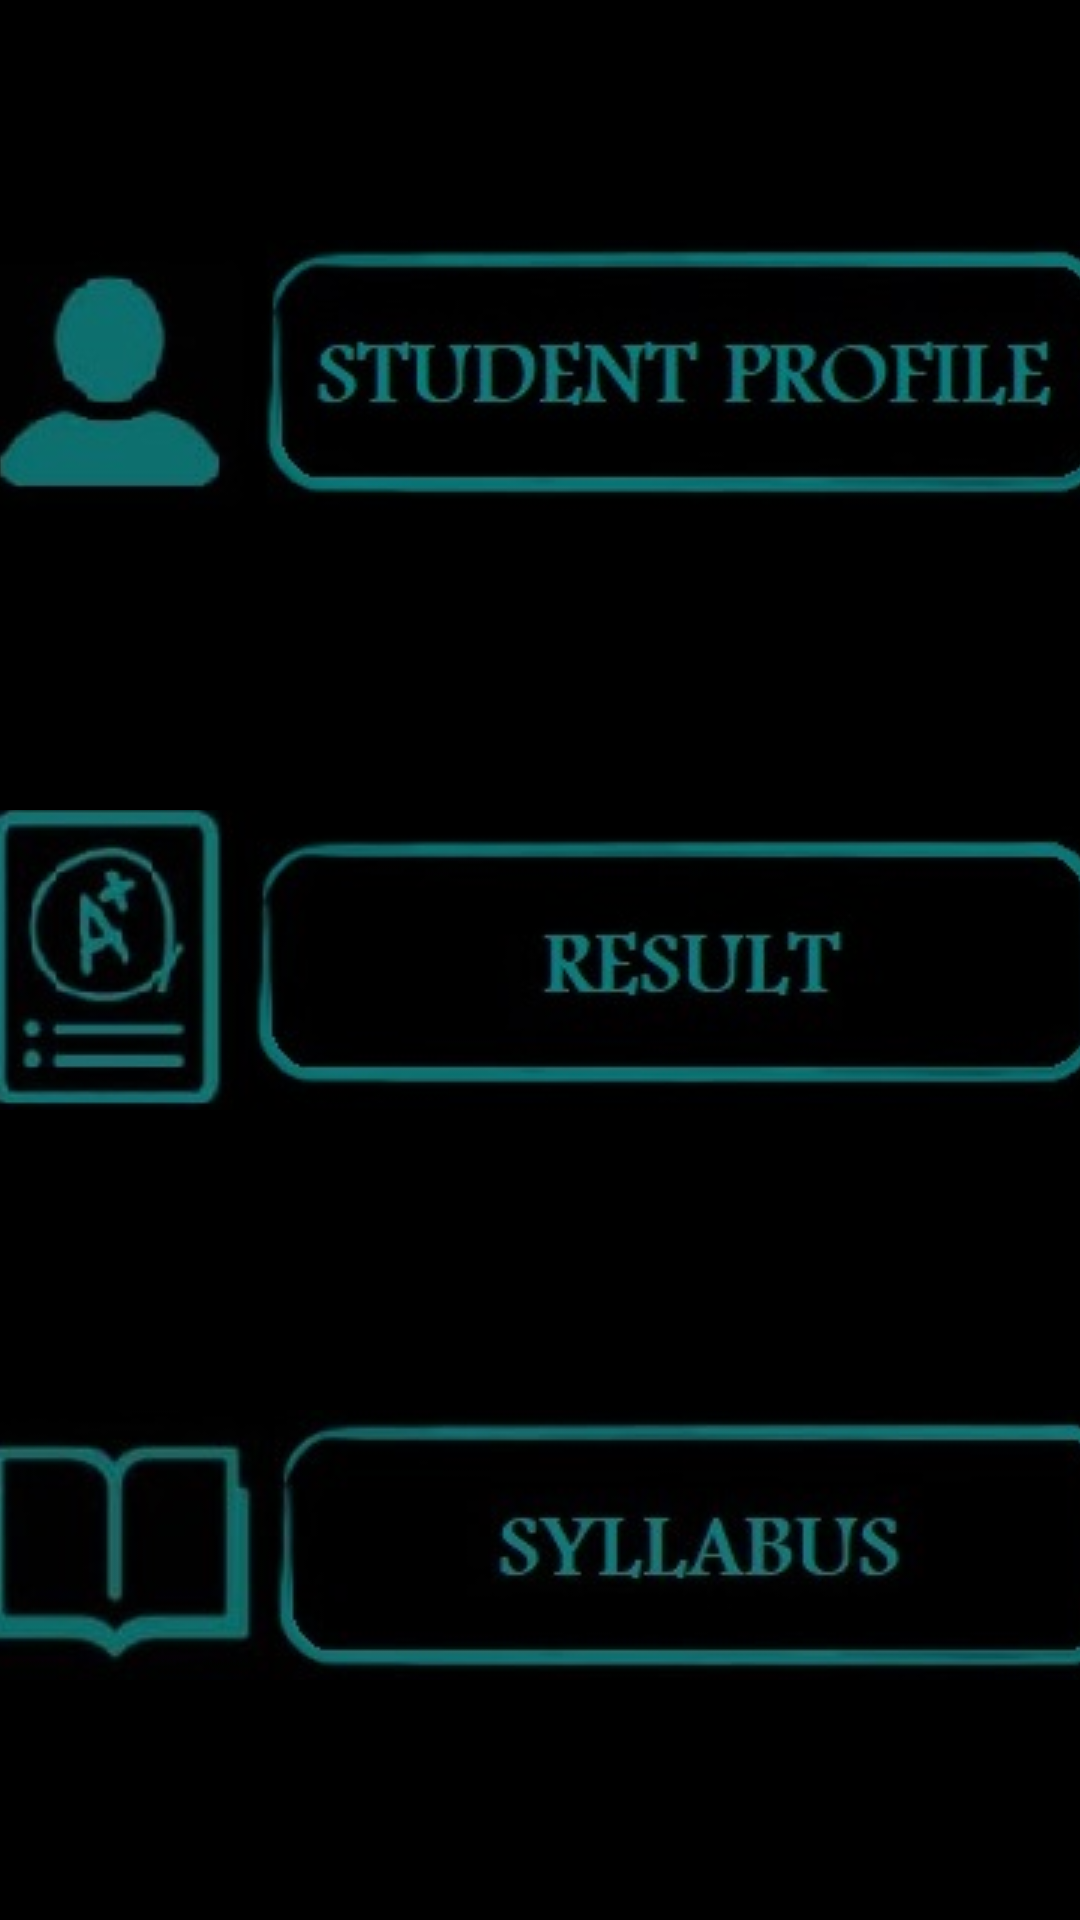

This screen was rendered from an Android layout file. Write that file and the resources it references.
<!-- AndroidManifest.xml: application theme Theme.StudentDatabase -->
<!-- res/layout/activity_page3.xml -->
<?xml version="1.0" encoding="utf-8"?>
<androidx.constraintlayout.widget.ConstraintLayout xmlns:android="http://schemas.android.com/apk/res/android"
    xmlns:app="http://schemas.android.com/apk/res-auto"
    xmlns:tools="http://schemas.android.com/tools"
    android:layout_width="match_parent"
    android:layout_height="match_parent"
    tools:context=".Page3"
    android:background="@color/black">

    <ImageButton
        android:id="@+id/studentprofile"
        android:layout_width="380dp"
        android:layout_height="90dp"
        android:layout_marginStart="2dp"
        android:layout_marginTop="150dp"
        android:layout_marginEnd="2dp"
        android:layout_marginBottom="50dp"
        android:hapticFeedbackEnabled="true"
        android:onClick="Student_profile"
        app:layout_constraintBottom_toTopOf="@+id/result"
        app:layout_constraintEnd_toEndOf="parent"
        app:layout_constraintHorizontal_bias="0.523"
        app:layout_constraintStart_toStartOf="parent"
        app:layout_constraintTop_toTopOf="parent"
        app:srcCompat="@drawable/new_profile"
        tools:ignore="SpeakableTextPresentCheck" />

    <ImageButton
        android:id="@+id/result"
        android:layout_width="380dp"
        android:layout_height="100dp"
        android:layout_marginStart="2dp"
        android:layout_marginTop="50dp"
        android:layout_marginEnd="2dp"
        android:layout_marginBottom="50dp"
        android:hapticFeedbackEnabled="true"
        android:onClick="Result"
        app:layout_constraintBottom_toTopOf="@+id/syllabus"
        app:layout_constraintEnd_toEndOf="parent"
        app:layout_constraintHorizontal_bias="0.523"
        app:layout_constraintStart_toStartOf="parent"
        app:layout_constraintTop_toBottomOf="@+id/studentprofile"
        app:srcCompat="@drawable/new_result"
        tools:ignore="SpeakableTextPresentCheck" />

    <ImageButton
        android:id="@+id/syllabus"
        android:layout_width="390dp"
        android:layout_height="90dp"
        android:layout_marginStart="2dp"
        android:layout_marginTop="50dp"
        android:layout_marginEnd="2dp"
        android:layout_marginBottom="150dp"
        android:hapticFeedbackEnabled="true"
        android:onClick="Syllabus"
        app:layout_constraintBottom_toBottomOf="parent"
        app:layout_constraintEnd_toEndOf="parent"
        app:layout_constraintHorizontal_bias="0.588"
        app:layout_constraintStart_toStartOf="parent"
        app:layout_constraintTop_toBottomOf="@+id/result"
        app:layout_constraintVertical_bias="0.923"
        app:srcCompat="@drawable/new_syllabus"
        tools:ignore="SpeakableTextPresentCheck" />
</androidx.constraintlayout.widget.ConstraintLayout>
<!-- resources referenced by this layout -->
<resources>
  <color name="black">#FF000000</color>
  <!-- drawable new_profile: jpg bitmap (drawable-v24, 18276 bytes) -->
  <!-- drawable new_result: jpg bitmap (drawable-v24, 11127 bytes) -->
  <!-- drawable new_syllabus: jpg bitmap (drawable-v24, 9923 bytes) -->
  <style name="Theme.StudentDatabase" parent="Theme.MaterialComponents.DayNight.DarkActionBar">
          
          <item name="colorPrimary">@color/purple_500</item>
          <item name="colorPrimaryVariant">@color/purple_700</item>
          <item name="colorOnPrimary">@color/white</item>
          
          <item name="colorSecondary">@color/teal_200</item>
          <item name="colorSecondaryVariant">@color/teal_700</item>
          <item name="colorOnSecondary">@color/black</item>
          
          <item name="android:statusBarColor" tools:targetApi="l">?attr/colorPrimaryVariant</item>
          
      </style>
  <color name="purple_500">#FF6200EE</color>
  <color name="purple_700">#FF3700B3</color>
  <color name="white">#FFFFFFFF</color>
  <color name="teal_200">#FF03DAC5</color>
  <color name="teal_700">#FF018786</color>
</resources>
